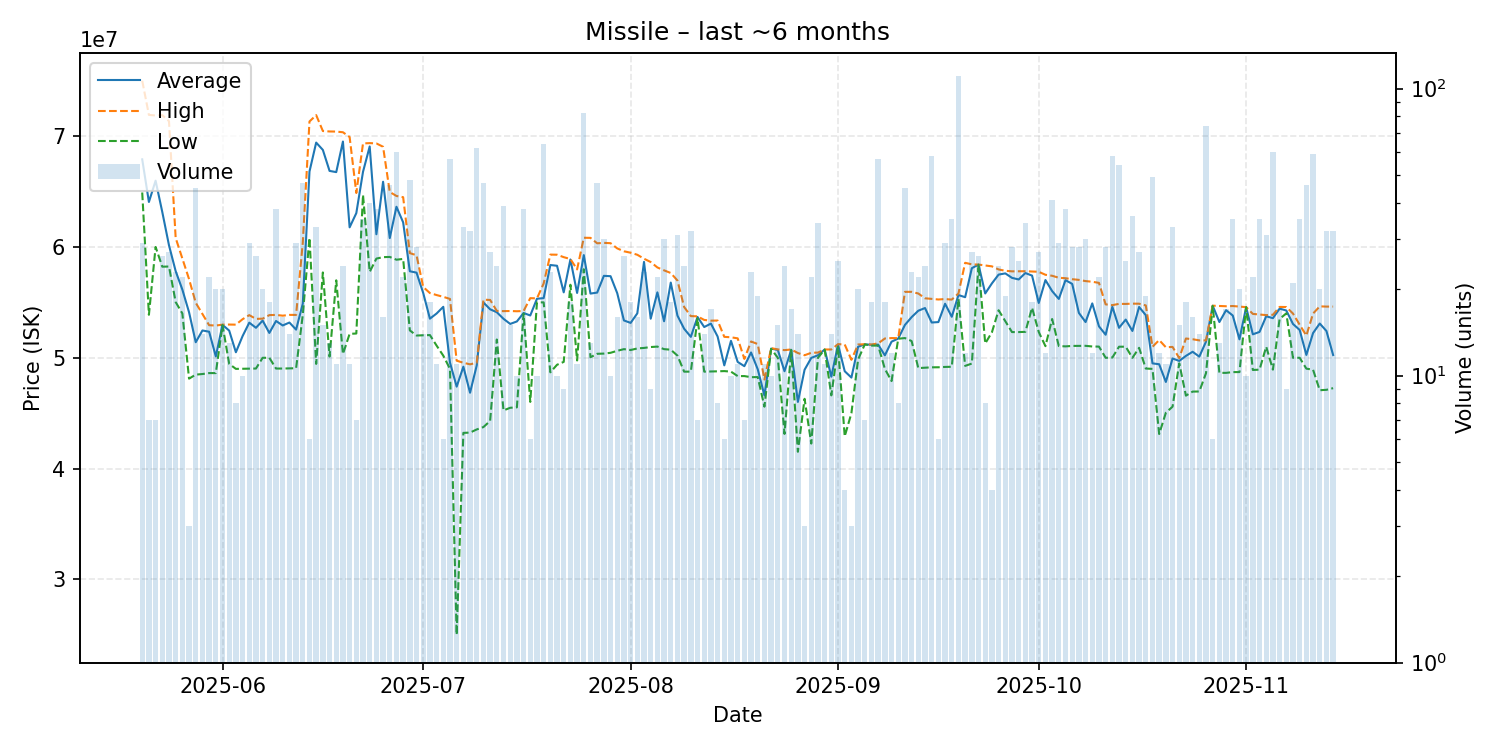

The table this chart was drawn from, first rows:
date, average, highest, lowest, order_count, volume
2025-05-20, 67907586, 75000000, 64915000, 18, 29
2025-05-21, 64057143, 71915000, 53880000, 7, 7
2025-05-22, 65980000, 71860000, 60000000, 7, 7
2025-05-23, 63151154, 71890000, 58220000, 17, 26
2025-05-24, 60153704, 71350000, 58235000, 21, 27
2025-05-25, 57814783, 60810000, 55025000, 18, 23
2025-05-26, 56152273, 58970000, 54000000, 15, 22
2025-05-27, 54106667, 57100000, 48120000, 3, 3
2025-05-28, 51405333, 54965000, 48480000, 20, 45
2025-05-29, 52464286, 53950000, 48535000, 13, 14
2025-05-30, 52352273, 52940000, 48620000, 14, 22
2025-05-31, 50123500, 52910000, 48620000, 14, 20
2025-06-01, 52974500, 52990000, 52960000, 14, 20
2025-06-02, 52450769, 53000000, 49450000, 11, 13
2025-06-03, 50500000, 52990000, 49000000, 6, 8
2025-06-04, 51955000, 53480000, 49010000, 9, 10
2025-06-05, 53170000, 53850000, 49030000, 10, 29
2025-06-06, 52707692, 53510000, 49030000, 15, 26
2025-06-07, 53356500, 53530000, 50000000, 12, 20
2025-06-08, 52241111, 53850000, 50000000, 16, 18
2025-06-09, 53320263, 53870000, 49030000, 23, 38
2025-06-10, 52916875, 53800000, 49030000, 10, 16
2025-06-11, 53181429, 53870000, 49050000, 9, 14
2025-06-12, 52541724, 53870000, 49060000, 12, 29
2025-06-13, 54887234, 60390000, 53870000, 16, 47
2025-06-14, 66803333, 71320000, 60820000, 6, 6
2025-06-15, 69416364, 71895000, 49450000, 22, 33
2025-06-16, 68755333, 70460000, 57700000, 7, 15
2025-06-17, 66863077, 70420000, 50110000, 11, 13
2025-06-18, 66751818, 70410000, 56990000, 8, 11
2025-06-19, 69509583, 70350000, 50340000, 11, 24
2025-06-20, 61770000, 69920000, 52160000, 10, 11
2025-06-21, 63054286, 64870000, 52190000, 7, 7
2025-06-22, 66777714, 69340000, 64700000, 20, 35
2025-06-23, 69066500, 69370000, 57750000, 17, 40
2025-06-24, 61146316, 69340000, 58950000, 17, 38
2025-06-25, 65883750, 69040000, 59080000, 16, 16
2025-06-26, 60804565, 64960000, 59100000, 17, 46
2025-06-27, 63625667, 64600000, 58850000, 25, 60
2025-06-28, 62219545, 64490000, 58920000, 9, 22
2025-06-29, 57807708, 59445000, 52470000, 27, 48
2025-06-30, 57682143, 59250000, 52010000, 16, 28
2025-07-01, 55842143, 56390000, 52035000, 9, 14
2025-07-02, 53530000, 55840000, 52050000, 10, 18
2025-07-03, 53995455, 55660000, 51100000, 10, 11
2025-07-04, 54600000, 55500000, 50190000, 5, 6
2025-07-05, 49562982, 55310000, 49000000, 20, 57
2025-07-06, 47397273, 49740000, 25000000, 10, 11
2025-07-07, 49197273, 49550000, 43225000, 18, 33
2025-07-08, 46847500, 49410000, 43250000, 17, 32
2025-07-09, 49315645, 49550000, 43535000, 24, 62
2025-07-10, 54991277, 55240000, 43750000, 8, 47
2025-07-11, 54376296, 55220000, 44300000, 12, 27
2025-07-12, 54110833, 54230000, 51650000, 11, 24
2025-07-13, 53517436, 54210000, 45250000, 16, 39
2025-07-14, 53055333, 54220000, 45490000, 13, 15
2025-07-15, 53279000, 54200000, 45530000, 7, 10
2025-07-16, 54041053, 54220000, 53990000, 16, 38
2025-07-17, 53818333, 55380000, 46020000, 5, 6
2025-07-18, 55327000, 55360000, 55000000, 7, 10
... 119 more rows
